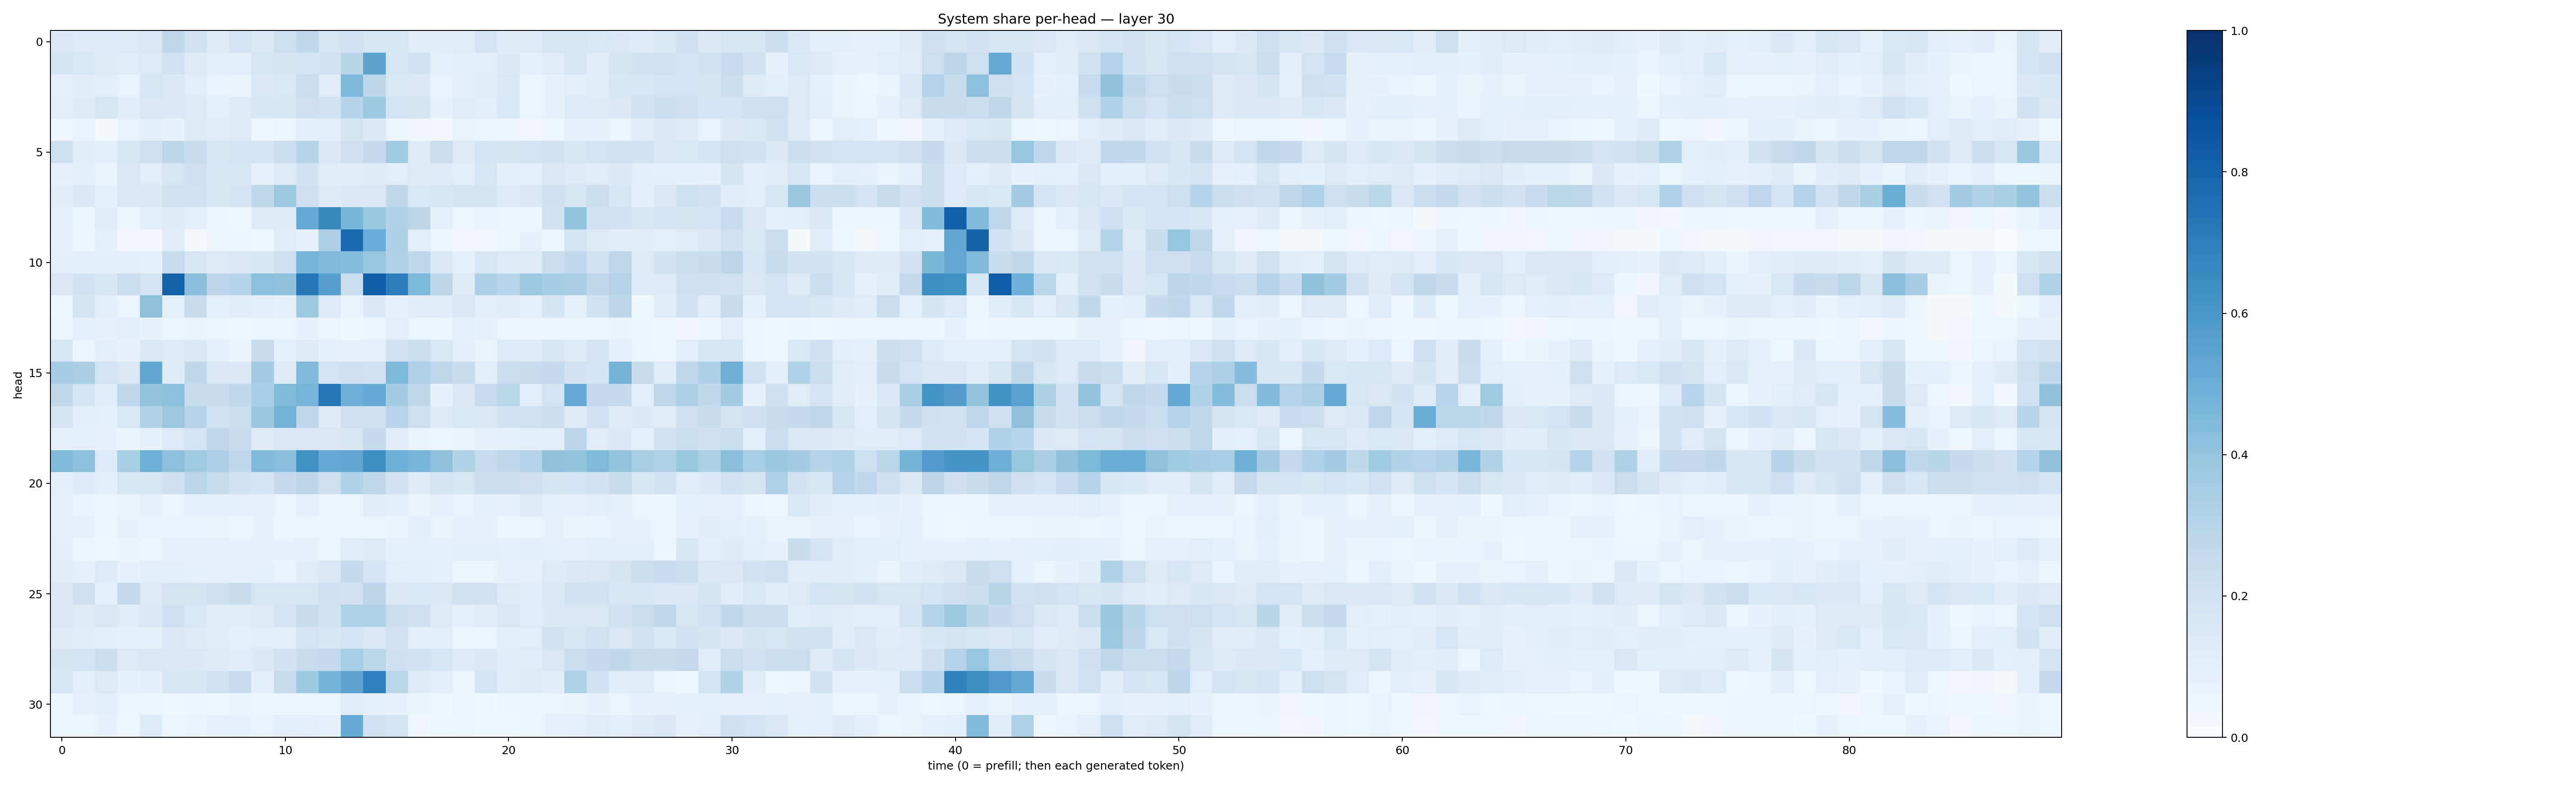

Data behind this chart, as committed beside it:
0.13809557, 0.13510187, 0.13508365, 0.1296163, 0.14931627, 0.2698653, 0.19967312, 0.13027164, 0.18356143, 0.1470818, 0.21637784, 0.2668455, 0.16868931, 0.19923955, 0.16453363, 0.17121026, 0.11492044, 0.110712685, 0.119233854, 0.1798453, 0.13031907, 0.12843247, 0.16488226, 0.1717738
0.1756, 0.1551, 0.1296, 0.1208, 0.1329, 0.1974, 0.1238, 0.1035, 0.1081, 0.1666, 0.1775, 0.1857, 0.1889, 0.2915, 0.5442, 0.1718, 0.1934, 0.08822, 0.09628, 0.1047, 0.1402, 0.08999, 0.1195, 0.1603
0.08822, 0.1099, 0.102, 0.06915, 0.166, 0.1398, 0.1016, 0.06784, 0.06613, 0.1393, 0.1543, 0.2338, 0.1183, 0.451, 0.2835, 0.1526, 0.1449, 0.06978, 0.09993, 0.1158, 0.1499, 0.06222, 0.07782, 0.1022
0.1006, 0.1212, 0.1605, 0.1129, 0.1487, 0.1448, 0.1257, 0.09308, 0.1279, 0.1594, 0.1568, 0.2116, 0.189, 0.304, 0.3748, 0.1819, 0.177, 0.07256, 0.1133, 0.1025, 0.1531, 0.05976, 0.07669, 0.1329
0.04681, 0.06922, 0.02264, 0.06916, 0.09563, 0.0762, 0.1269, 0.112, 0.1212, 0.03683, 0.05613, 0.1015, 0.1074, 0.1764, 0.1395, 0.0497, 0.034, 0.03108, 0.06336, 0.05884, 0.04966, 0.0296, 0.04402, 0.08588
0.2163, 0.1136, 0.1051, 0.1612, 0.2099, 0.2828, 0.2404, 0.1703, 0.1872, 0.1821, 0.2303, 0.2998, 0.1421, 0.2147, 0.2578, 0.3667, 0.1244, 0.2289, 0.1271, 0.185, 0.1747, 0.1857, 0.1906, 0.1582
0.07678, 0.09404, 0.06591, 0.144, 0.1082, 0.1648, 0.2038, 0.1641, 0.165, 0.07835, 0.1364, 0.1949, 0.1208, 0.1104, 0.1269, 0.1046, 0.1277, 0.134, 0.1037, 0.159, 0.09557, 0.08777, 0.1463, 0.1229
0.1189, 0.1433, 0.08574, 0.148, 0.1479, 0.1936, 0.2013, 0.1597, 0.1832, 0.2725, 0.3783, 0.2053, 0.1269, 0.1394, 0.1397, 0.2622, 0.1533, 0.1594, 0.1786, 0.1744, 0.1361, 0.1518, 0.2085, 0.171
0.08867, 0.05632, 0.12, 0.04875, 0.09763, 0.1237, 0.09178, 0.05567, 0.04581, 0.127, 0.1291, 0.5172, 0.6627, 0.4654, 0.3877, 0.3137, 0.279, 0.08445, 0.04681, 0.06677, 0.05778, 0.05512, 0.2015, 0.4011
0.07875, 0.04767, 0.08937, 0.02942, 0.02573, 0.1148, 0.01997, 0.05585, 0.05113, 0.04371, 0.1198, 0.07528, 0.3242, 0.7766, 0.5045, 0.3296, 0.102, 0.0491, 0.02642, 0.02715, 0.05681, 0.07801, 0.05887, 0.1864
0.108, 0.09915, 0.09631, 0.1, 0.08946, 0.2392, 0.1692, 0.1297, 0.1491, 0.1609, 0.2143, 0.4708, 0.4458, 0.4356, 0.3947, 0.3099, 0.2741, 0.1379, 0.08987, 0.1688, 0.1321, 0.1248, 0.2326, 0.2657
0.1512, 0.1909, 0.1583, 0.224, 0.1863, 0.8048, 0.4235, 0.2822, 0.297, 0.4182, 0.4104, 0.7284, 0.566, 0.2279, 0.8277, 0.6997, 0.4541, 0.2801, 0.1301, 0.3244, 0.2931, 0.3773, 0.3481, 0.3365
0.04528, 0.1786, 0.09699, 0.05477, 0.411, 0.09104, 0.2444, 0.08932, 0.1116, 0.09413, 0.08562, 0.3775, 0.1342, 0.0672, 0.1371, 0.07735, 0.1129, 0.1135, 0.1495, 0.1001, 0.1207, 0.09243, 0.1789, 0.09131
0.06003, 0.0901, 0.07249, 0.104, 0.07052, 0.05256, 0.0636, 0.0609, 0.04552, 0.06015, 0.0478, 0.07789, 0.05611, 0.03829, 0.0519, 0.1018, 0.06055, 0.06228, 0.09357, 0.07731, 0.05528, 0.04936, 0.0569, 0.05247
0.1624, 0.06062, 0.1007, 0.0753, 0.1513, 0.1215, 0.147, 0.08595, 0.06252, 0.2363, 0.09089, 0.1269, 0.08508, 0.07837, 0.07871, 0.201, 0.2319, 0.1556, 0.09423, 0.0655, 0.1362, 0.1247, 0.1703, 0.1248
0.3501, 0.3369, 0.1858, 0.1492, 0.5275, 0.1239, 0.27, 0.144, 0.1437, 0.359, 0.1298, 0.4434, 0.1852, 0.2057, 0.2024, 0.4559, 0.3189, 0.2695, 0.2354, 0.1062, 0.2262, 0.2385, 0.2615, 0.1935
0.263, 0.1806, 0.1147, 0.2735, 0.4013, 0.418, 0.2364, 0.2415, 0.262, 0.3464, 0.4442, 0.4719, 0.7262, 0.4884, 0.5191, 0.3558, 0.2773, 0.07298, 0.1466, 0.2461, 0.2867, 0.1031, 0.1842, 0.5174
0.1773, 0.1069, 0.09104, 0.1536, 0.3148, 0.3778, 0.3008, 0.2014, 0.2308, 0.3823, 0.4767, 0.2771, 0.1314, 0.2111, 0.204, 0.2949, 0.2154, 0.1225, 0.1528, 0.1503, 0.1904, 0.1993, 0.2258, 0.1223
0.08343, 0.08875, 0.07192, 0.0654, 0.08339, 0.1347, 0.1818, 0.2702, 0.2378, 0.1271, 0.1513, 0.1453, 0.1518, 0.1575, 0.2594, 0.1171, 0.06264, 0.06039, 0.06595, 0.07341, 0.08802, 0.09584, 0.1037, 0.283
0.4448, 0.4192, 0.1343, 0.3421, 0.4889, 0.4152, 0.3683, 0.3288, 0.2662, 0.4488, 0.4297, 0.6279, 0.5147, 0.5341, 0.6392, 0.4906, 0.4721, 0.4118, 0.3141, 0.2467, 0.2687, 0.3033, 0.4085, 0.3985
0.1017, 0.136, 0.108, 0.1671, 0.1647, 0.2043, 0.2802, 0.246, 0.1889, 0.1824, 0.2507, 0.2775, 0.2074, 0.3127, 0.2683, 0.1921, 0.1258, 0.1722, 0.1662, 0.2208, 0.2228, 0.2117, 0.1771, 0.1801
0.08203, 0.0668, 0.05545, 0.06597, 0.08109, 0.0605, 0.0904, 0.08849, 0.0845, 0.07303, 0.05109, 0.09158, 0.06058, 0.05208, 0.1174, 0.09595, 0.06591, 0.07921, 0.07006, 0.08696, 0.07552, 0.1272, 0.09139, 0.07898
0.0847, 0.0749, 0.05152, 0.07285, 0.06718, 0.06982, 0.06789, 0.06473, 0.06183, 0.07184, 0.0496, 0.05763, 0.05106, 0.05798, 0.05861, 0.06793, 0.09408, 0.06634, 0.0751, 0.07194, 0.06245, 0.0567, 0.07305, 0.06366
0.0986, 0.056, 0.04015, 0.06566, 0.06029, 0.07176, 0.07583, 0.08035, 0.07695, 0.0742, 0.07161, 0.07978, 0.06094, 0.1192, 0.1284, 0.0854, 0.08735, 0.09236, 0.09435, 0.09707, 0.09188, 0.0981, 0.08858, 0.07889
0.1115, 0.07283, 0.1367, 0.07591, 0.09679, 0.09797, 0.08627, 0.08189, 0.08172, 0.08309, 0.06789, 0.1128, 0.1425, 0.2557, 0.1826, 0.1085, 0.09589, 0.0926, 0.04688, 0.05405, 0.07131, 0.07966, 0.1299, 0.1388
0.1487, 0.2121, 0.09348, 0.2523, 0.1268, 0.1766, 0.1752, 0.2063, 0.2415, 0.1702, 0.1711, 0.1627, 0.2107, 0.1877, 0.2822, 0.1416, 0.1533, 0.1464, 0.1961, 0.1989, 0.1279, 0.1137, 0.1461, 0.1979
0.1426, 0.1223, 0.1429, 0.1173, 0.1478, 0.2109, 0.1525, 0.1193, 0.1195, 0.132, 0.1809, 0.2423, 0.196, 0.3216, 0.3212, 0.2257, 0.207, 0.1323, 0.09364, 0.1145, 0.1506, 0.1188, 0.1396, 0.1523
0.1253, 0.1123, 0.1031, 0.08555, 0.0825, 0.1433, 0.1226, 0.115, 0.08976, 0.1084, 0.1073, 0.1829, 0.1615, 0.1836, 0.1488, 0.2026, 0.1093, 0.09909, 0.05739, 0.05993, 0.1025, 0.1026, 0.1909, 0.1581
0.1777, 0.1842, 0.2252, 0.1328, 0.1442, 0.1505, 0.138, 0.1226, 0.1153, 0.1391, 0.1956, 0.2402, 0.2605, 0.3445, 0.2862, 0.2082, 0.1931, 0.1587, 0.1224, 0.1391, 0.1146, 0.1206, 0.1512, 0.2309
0.1627, 0.09589, 0.1312, 0.08391, 0.1016, 0.1589, 0.1607, 0.1996, 0.2486, 0.101, 0.2428, 0.3712, 0.4732, 0.542, 0.6937, 0.2874, 0.1292, 0.09969, 0.06201, 0.1861, 0.12, 0.1262, 0.1118, 0.3204
0.05733, 0.07695, 0.09495, 0.05364, 0.05308, 0.03873, 0.04817, 0.0458, 0.06819, 0.05309, 0.04762, 0.0533, 0.05045, 0.1122, 0.08641, 0.07031, 0.06476, 0.04658, 0.0527, 0.03852, 0.05213, 0.05078, 0.06237, 0.06367
0.0563, 0.05708, 0.0744, 0.04189, 0.1351, 0.05417, 0.06881, 0.07407, 0.08514, 0.06932, 0.09574, 0.1027, 0.08148, 0.5105, 0.1923, 0.1737, 0.03151, 0.04797, 0.05721, 0.04558, 0.04555, 0.05974, 0.07209, 0.09164
